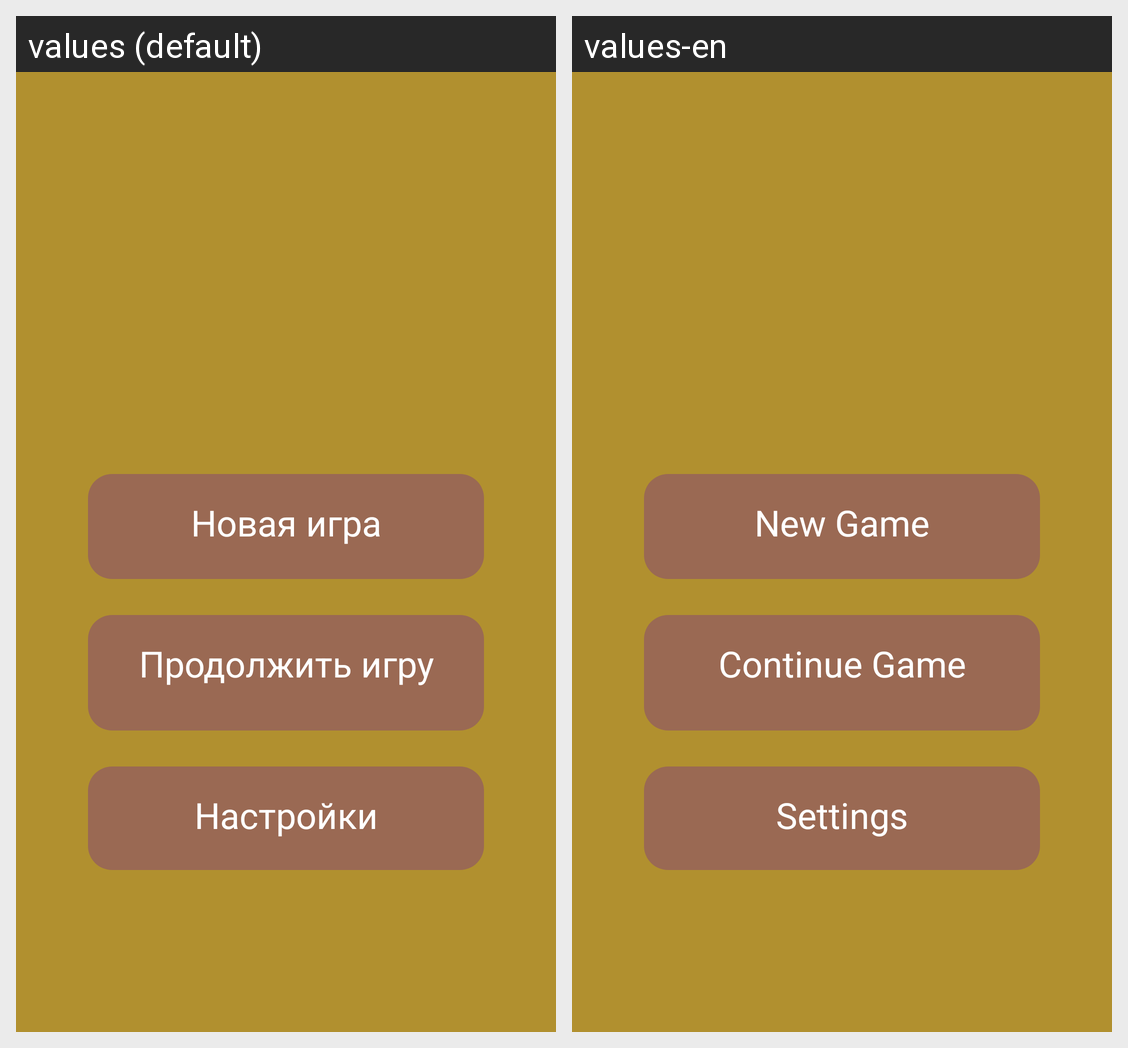

This grid shows one Android layout under two languages. Give, for every string resource on the screen, its name, the default text and each shown locale's text.
Android screen res/layout/activity_main.xml rendered under 2 locales, left to right: values (default), values-en. Device: Nexus 5 (rendered at 1080×1920; each locale shown at half size, 540×960, under a caption strip naming it); theme Theme.My_Game.
Strings drawn on this screen, with the default value and each locale's value (text and hints the layout hard-codes, and strings that could not be matched under every locale, appear in the picture but are not listed):

title_new_game
  values: Новая игра
  values-en: New Game

title_options
  values: Настройки
  values-en: Settings

title_continue_game
  values: Продолжить игру
  values-en: Continue Game
